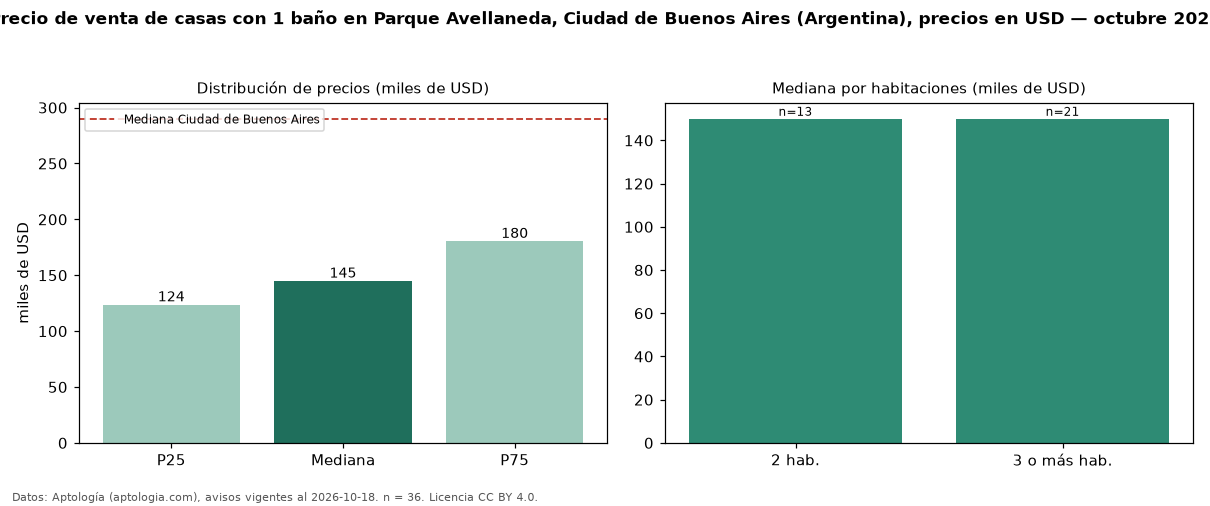

The table this chart was drawn from, first rows:
seccion, metrica, valor, moneda, n
filtro, ban1, con 1 baño, , 36
precio, p25, 123750, USD, 36
precio, mediana, 144950, USD, 36
precio, p75, 180500, USD, 36
precio, minimo, 70000, USD, 36
precio, maximo, 230000, USD, 36
m2, mediana_precio_m2, 1277, USD, 36
m2, area_mediana_m2, 112.5, m2, 36
banos, mediana_banos, 1.0, , 
habitaciones, 2, 150000, USD, 13
habitaciones, 3+, 150000, USD, 21
ciudad, mediana_ciudad_referencia, 290000, USD, 
ciudad, mediana_m2_ciudad, 1568, USD, 
fuente, fecha_datos, 2026-10-18, , 
fuente, atribucion, https://www.aptologia.com/ar, , 
fuente, licencia, CC BY 4.0, , 
